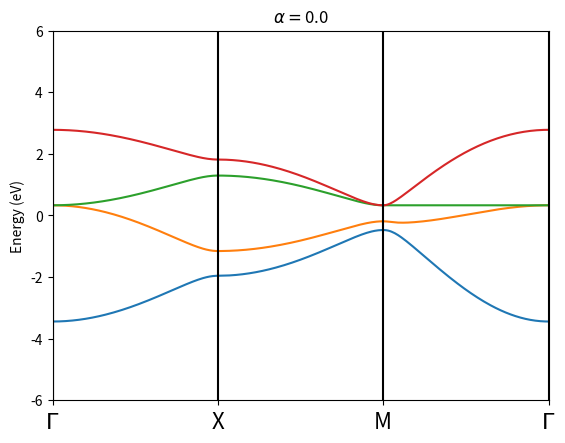

The script that saved this image:
import numpy as np 
import scipy 
import cmath 
import scipy.linalg as sla 
import matplotlib.pyplot as plt 

# The geometrical parameters 
a = 0.2 # [nm] lattice parameter 
d = a/2.2 # Size of basis 
alpha = 0.   # C4 symmetry breaking parameter 
D = 0.25    # interlayer distance 

# Intralayer hopping 
t1 = -np.exp(-d**2/a**2)
t2 = -np.exp(-(a-d)**2/a**2)
t3 = -0.5*np.exp(-2*d**2/a**2)
print('t1 = '+str(t1))
print('t2 = '+str(t2))
print('t3 = '+str(t3))

# The list of momenta 
Gamma_x = 0 
Gamma_y = 0 
X_x = np.pi/a 
X_y = 0
M_x = np.pi/a 
M_y = np.pi/a 

Nk = 101 

kx_array = np.concatenate( (np.linspace(Gamma_x,X_x,Nk), np.linspace(X_x,M_x,Nk)[1:Nk], np.linspace(M_x,Gamma_x,Nk)[1:Nk]) ) 
ky_array = np.concatenate( (np.linspace(Gamma_y,X_y,Nk), np.linspace(X_y,M_y,Nk)[1:Nk], np.linspace(M_y,Gamma_y,Nk)[1:Nk]) ) 

#print(kx_array)
#print(ky_array)

# Arrays of energy 
E_array = np.zeros((3*Nk-2,4)) 

# We scan the momentum arrays 
for i in range(3*Nk-2):
    # The momenta 
    kx = kx_array[i]
    ky = ky_array[i]

    # The Hamiltonian 
    Hamiltonian = np.zeros((4,4),dtype=complex) 

    Hamiltonian[0,0] = 0 
    Hamiltonian[0,1] = t1*cmath.exp(1j*kx*d) + t2*cmath.exp(1j*kx*(d-a))
    Hamiltonian[0,2] = t3*(1-alpha)*cmath.exp(1j*(kx*d+ky*d)) 
    Hamiltonian[0,3] = t1*cmath.exp(1j*ky*d) + t2*cmath.exp(1j*ky*(d-a)) 

    Hamiltonian[1,0] = np.conjugate(Hamiltonian[0,1]) 
    Hamiltonian[1,1] = 0 
    Hamiltonian[1,2] = t1*cmath.exp(1j*ky*d) + t2*cmath.exp(1j*ky*(d-a)) 
    Hamiltonian[1,3] = t3*(1+alpha)*cmath.exp(1j*(-kx*d+ky*d))

    Hamiltonian[2,0] = np.conjugate(Hamiltonian[0,2]) 
    Hamiltonian[2,1] = np.conjugate(Hamiltonian[1,2])
    Hamiltonian[2,2] = 0 
    Hamiltonian[2,3] = t1*cmath.exp(-1j*kx*d) + t2*cmath.exp(-1j*kx*(d-a)) 

    Hamiltonian[3,0] = np.conjugate(Hamiltonian[0,3]) 
    Hamiltonian[3,1] = np.conjugate(Hamiltonian[1,3])
    Hamiltonian[3,2] = np.conjugate(Hamiltonian[2,3]) 
    Hamiltonian[3,3] = 0 

    Evals,Evecs = sla.eigh(Hamiltonian)

    E_array[i,:] = Evals 

    print('H = ')
    print(Hamiltonian)

# Plot the band structure 
fig,ax = plt.subplots()
ax.plot(E_array[:,0:4])
ax.vlines(0,-8,8,color='black')
ax.vlines(Nk-1,-8,8,color='black')
ax.vlines(2*(Nk-1),-8,8,color='black')
ax.vlines(3*(Nk-1),-8,8,color='black')
tick_locs = [i*(Nk-1) for i in range(4)]
tick_labs = [r'$\Gamma$','X','M',r'$\Gamma$']
ax.set_xticks(tick_locs)
ax.set_xticklabels(tick_labs,size=16)
ax.set_xlim(0,3*(Nk-1))
ax.set_ylim(-6,6)
ax.set_ylabel('Energy (eV)')
ax.set_title(r'$\alpha = $'+str(alpha))
plt.show()
